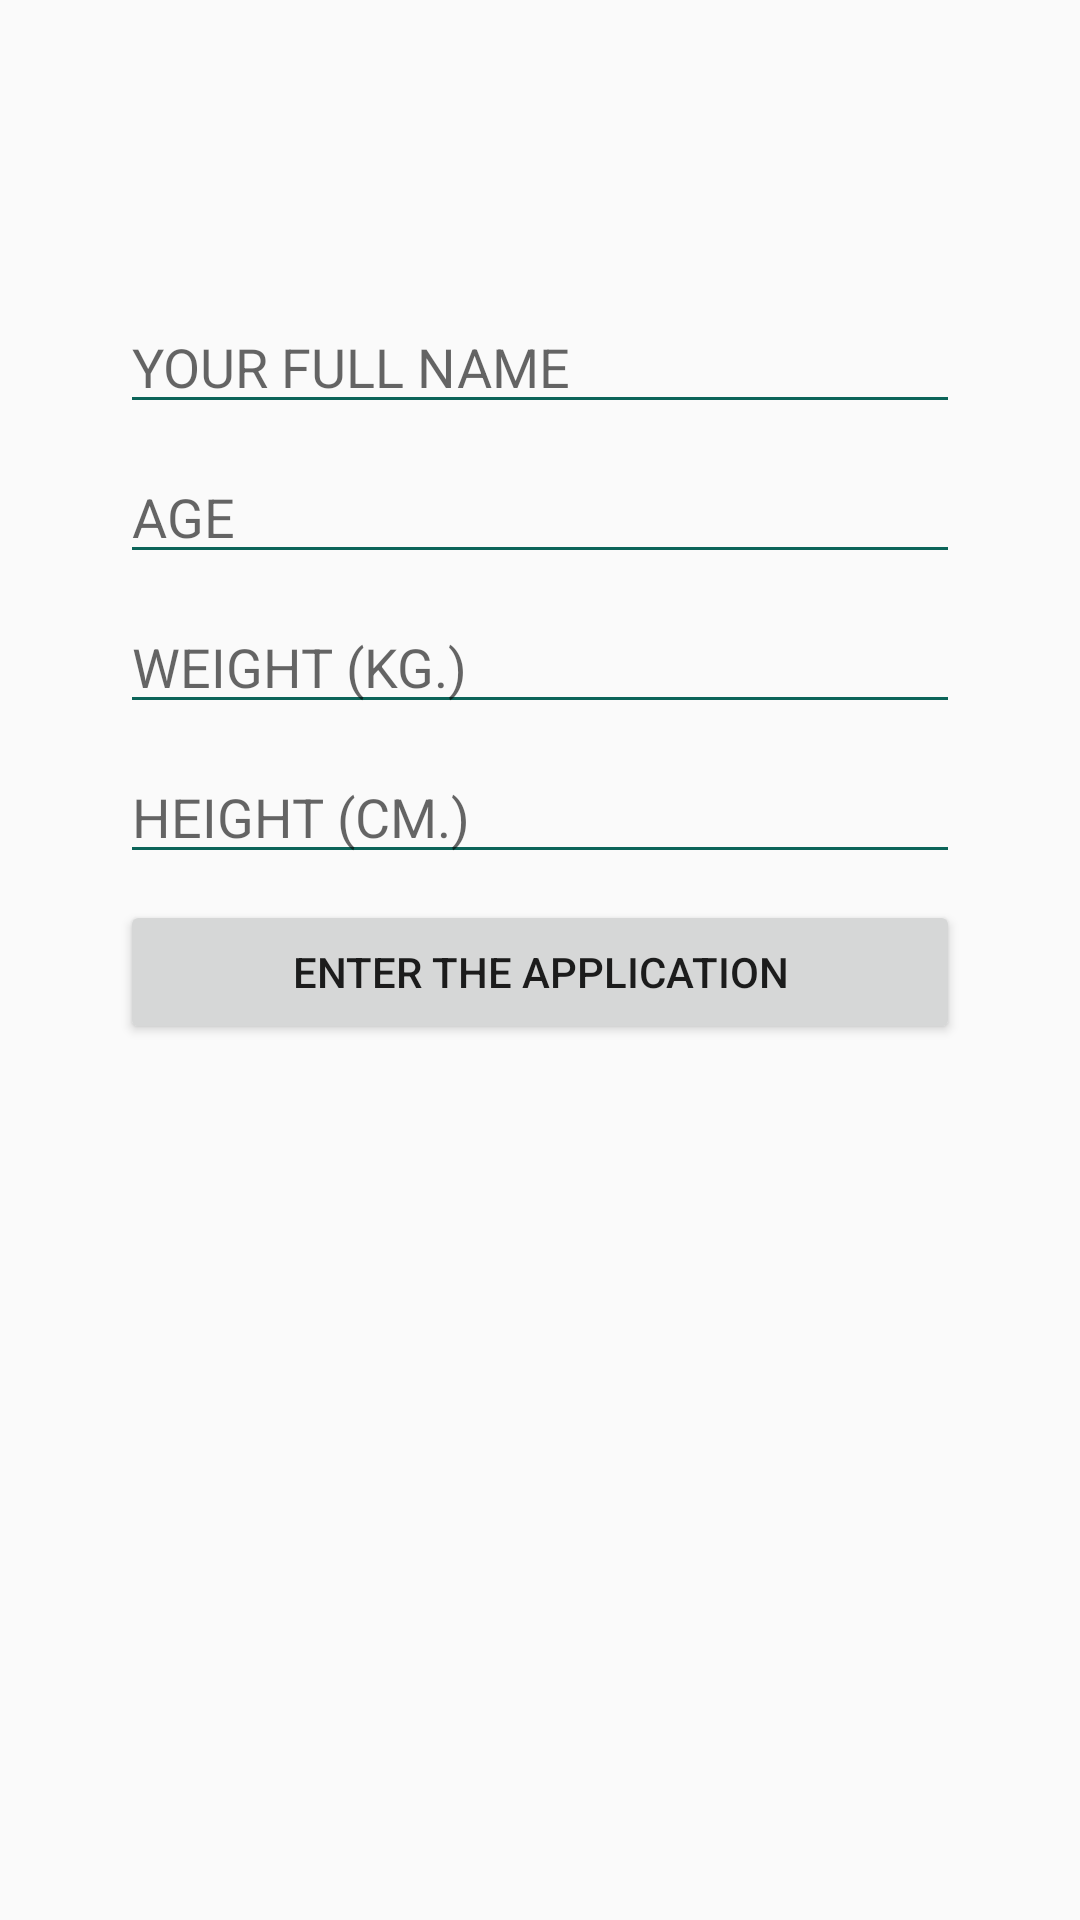

Android layout source for this screen:
<!-- AndroidManifest.xml: application theme AppThemeHide -->
<!-- res/layout/activity_sign_up.xml -->
<?xml version="1.0" encoding="utf-8"?>
<android.support.design.widget.CoordinatorLayout xmlns:android="http://schemas.android.com/apk/res/android"
    xmlns:app="http://schemas.android.com/apk/res-auto"
    xmlns:tools="http://schemas.android.com/tools"
    android:id="@+id/coordinatorLayout"
    android:layout_width="match_parent"
    android:layout_height="match_parent"
    tools:context="com.example.android.yourbodygoals_apps.SignUp">

    <RelativeLayout
        android:layout_width="match_parent"
        android:layout_height="match_parent">
    <EditText
        android:id="@+id/et_fullname"
        android:layout_width="280sp"
        android:layout_height="wrap_content"
        android:layout_alignParentTop="true"
        android:layout_centerHorizontal="true"
        android:layout_marginTop="100dp"
        android:inputType="textPersonName"
        android:hint="YOUR FULL NAME"
        android:backgroundTint="#0C6459"/>

    <EditText
        android:id="@+id/et_age"
        android:layout_width="280sp"
        android:layout_height="wrap_content"
        android:layout_alignParentTop="true"
        android:layout_centerHorizontal="true"
        android:layout_marginTop="150dp"
        android:inputType="phone"
        android:hint="AGE"
        android:backgroundTint="#0C6459"/>

    <EditText
        android:id="@+id/et_weight"
        android:layout_width="280sp"
        android:layout_height="wrap_content"
        android:layout_alignParentTop="true"
        android:layout_centerHorizontal="true"
        android:layout_marginTop="200dp"
        android:inputType="phone"
        android:hint="WEIGHT (KG.)"
        android:backgroundTint="#0C6459"/>

    <EditText
        android:id="@+id/et_height"
        android:layout_width="280sp"
        android:layout_height="wrap_content"
        android:layout_alignParentTop="true"
        android:layout_centerHorizontal="true"
        android:layout_marginTop="250dp"
        android:inputType="phone"
        android:hint="HEIGHT (CM.)"
        android:backgroundTint="#0C6459"/>

    <Button
        android:id="@+id/btn_entertheapp"
        android:layout_width="280sp"
        android:layout_height="wrap_content"
        android:layout_alignParentTop="true"
        android:layout_centerHorizontal="true"
        android:layout_marginTop="300dp"
        android:onClick="onEnterTheApp"
        android:text="ENTER THE APPLICATION"/>
    </RelativeLayout>
</android.support.design.widget.CoordinatorLayout>
<!-- resources referenced by this layout -->
<resources>
  <style name="AppThemeHide" parent="Theme.AppCompat.Light.NoActionBar" />
</resources>
